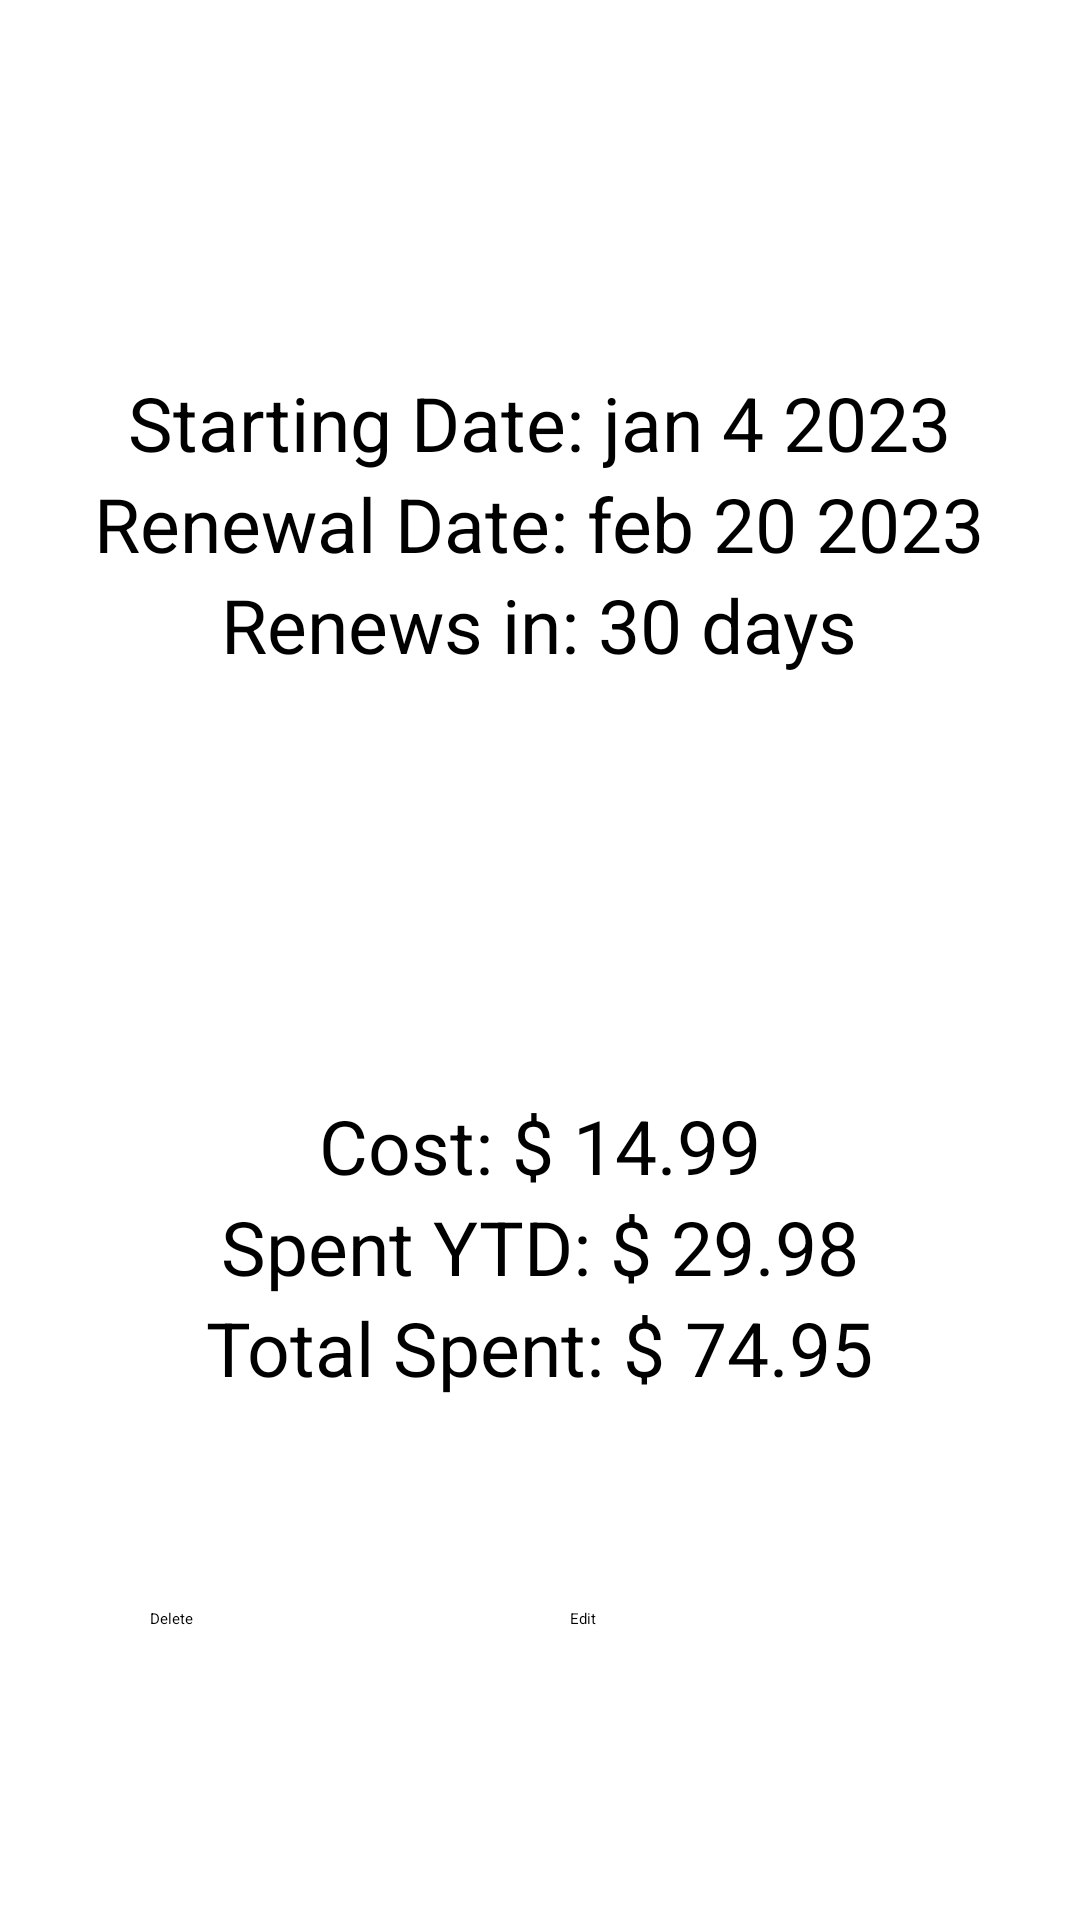

Layout XML and referenced resources for this Android screen:
<!-- AndroidManifest.xml: application theme Theme.SubscriptionManager -->
<!-- res/layout/activity_subscription.xml -->
<?xml version="1.0" encoding="utf-8"?>
<RelativeLayout xmlns:android="http://schemas.android.com/apk/res/android"
    xmlns:app="http://schemas.android.com/apk/res-auto"
    xmlns:tools="http://schemas.android.com/tools"
    android:layout_width="match_parent"
    android:layout_height="match_parent">





    <LinearLayout
        android:layout_width="match_parent"
        android:layout_height="match_parent"
        android:gravity="center"
        android:orientation="vertical">

        <LinearLayout
            android:id="@+id/ll_subscription_dates"
            android:layout_width="match_parent"
            android:layout_height="wrap_content"
            android:layout_marginTop="30dp"
            android:layout_marginBottom="30dp"
            android:gravity="center"
            android:orientation="vertical">

            <ImageView
                android:layout_width="80dp"
                android:layout_height="80dp"
                android:src="@drawable/ic_calendar" />

            <LinearLayout
                android:layout_width="match_parent"
                android:layout_height="wrap_content"
                android:gravity="center"
                android:orientation="horizontal">

                <TextView
                    android:layout_width="wrap_content"
                    android:layout_height="wrap_content"
                    android:text="Starting Date: "
                    android:textColor="@color/black"
                    android:textSize="25dp" />

                <TextView
                    android:id="@+id/tv_starting_date"
                    android:layout_width="wrap_content"
                    android:layout_height="wrap_content"
                    android:text="jan 4 2023"
                    android:textColor="@color/black"
                    android:textSize="25dp" />
            </LinearLayout>

            <LinearLayout
                android:layout_width="match_parent"
                android:layout_height="wrap_content"
                android:gravity="center"
                android:orientation="horizontal">

                <TextView
                    android:layout_width="wrap_content"
                    android:layout_height="wrap_content"
                    android:text="Renewal Date: "
                    android:textColor="@color/black"
                    android:textSize="25dp" />

                <TextView
                    android:id="@+id/tv_renewal_date"
                    android:layout_width="wrap_content"
                    android:layout_height="wrap_content"
                    android:text="feb 20 2023"
                    android:textColor="@color/black"
                    android:textSize="25dp" />
            </LinearLayout>

            <LinearLayout
                android:layout_width="match_parent"
                android:layout_height="wrap_content"
                android:gravity="center"
                android:orientation="horizontal">

                <TextView
                    android:layout_width="wrap_content"
                    android:layout_height="wrap_content"
                    android:text="Renews in: "
                    android:textColor="@color/black"
                    android:textSize="25dp" />

                <TextView
                    android:id="@+id/tv_renews_in"
                    android:layout_width="wrap_content"
                    android:layout_height="wrap_content"
                    android:text="30 days"
                    android:textColor="@color/black"
                    android:textSize="25dp" />
            </LinearLayout>

        </LinearLayout>

        <LinearLayout
            android:id="@+id/ll_subscription_cost"
            android:layout_width="match_parent"
            android:layout_height="wrap_content"
            android:layout_below="@+id/ll_subscription_dates"
            android:layout_marginTop="30dp"
            android:layout_marginBottom="30dp"
            android:gravity="center"
            android:orientation="vertical">

            <ImageView
                android:layout_width="80dp"
                android:layout_height="80dp"
                android:src="@drawable/ic_dollar" />

            <LinearLayout
                android:layout_width="match_parent"
                android:layout_height="wrap_content"
                android:gravity="center"
                android:orientation="horizontal">

                <TextView
                    android:layout_width="wrap_content"
                    android:layout_height="wrap_content"
                    android:text="Cost: $ "
                    android:textColor="@color/black"
                    android:textSize="25dp" />

                <TextView
                    android:id="@+id/tv_subscription_cost"
                    android:layout_width="wrap_content"
                    android:layout_height="wrap_content"
                    android:text="14.99"
                    android:textColor="@color/black"
                    android:textSize="25dp" />
            </LinearLayout>

            <LinearLayout
                android:layout_width="match_parent"
                android:layout_height="wrap_content"
                android:gravity="center"
                android:orientation="horizontal">

                <TextView
                    android:layout_width="wrap_content"
                    android:layout_height="wrap_content"
                    android:text="Spent YTD: $ "
                    android:textColor="@color/black"
                    android:textSize="25dp" />

                <TextView
                    android:id="@+id/tv_spent_ytd"
                    android:layout_width="wrap_content"
                    android:layout_height="wrap_content"
                    android:text="29.98"
                    android:textColor="@color/black"
                    android:textSize="25dp" />
            </LinearLayout>

            <LinearLayout
                android:layout_width="match_parent"
                android:layout_height="wrap_content"
                android:gravity="center"
                android:orientation="horizontal">

                <TextView
                    android:layout_width="wrap_content"
                    android:layout_height="wrap_content"
                    android:text="Total Spent: $ "
                    android:textColor="@color/black"
                    android:textSize="25dp" />

                <TextView
                    android:id="@+id/tv_total_spent"
                    android:layout_width="wrap_content"
                    android:layout_height="wrap_content"
                    android:text="74.95"
                    android:textColor="@color/black"
                    android:textSize="25dp" />
            </LinearLayout>

        </LinearLayout>

        <LinearLayout
            android:layout_width="match_parent"
            android:layout_height="wrap_content"
            android:layout_below="@+id/ll_subscription_cost"
            android:layout_marginTop="30dp"
            android:layout_marginBottom="30dp"
            android:gravity="center"
            android:orientation="horizontal">

            <Button
                android:id="@+id/btn_subscription_delete"
                android:layout_width="120dp"
                android:layout_height="50dp"
                android:layout_margin="10dp"
                android:backgroundTint="#FF5252"
                android:text="Delete"
                android:textAllCaps="false"
                app:icon="@drawable/baseline_delete_24" />

            <Button
                android:id="@+id/btn_subscription_edit"
                android:layout_width="120dp"
                android:layout_height="50dp"
                android:layout_margin="10dp"
                android:backgroundTint="#62B4FF"
                android:text="Edit"
                android:textAllCaps="false"
                app:icon="@drawable/baseline_edit_24" />
        </LinearLayout>

    </LinearLayout>











</RelativeLayout>
<!-- resources referenced by this layout -->
<resources>
  <color name="black">#FF000000</color>
</resources>
